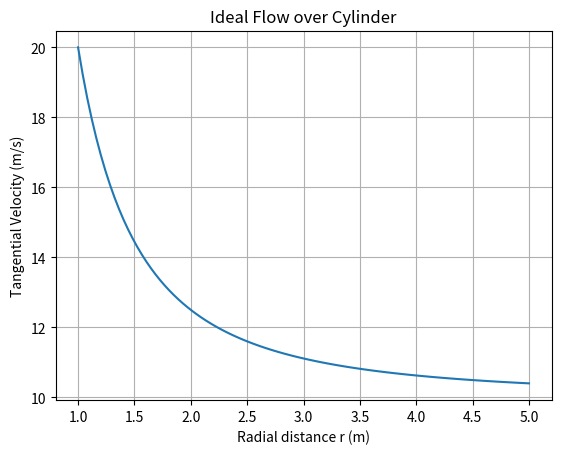

Reproduce this figure in Python.
%matplotlib inline
import numpy as np
import matplotlib.pyplot as plt

def flow_cylinder():
    r = np.linspace(1, 5, 100)
    theta = np.pi / 2 # top of cylinder
    U = 10 # m/s
    R = 1 # m
    u_theta = -U * (1 + (R**2 / r**2)) * np.sin(theta)
    plt.plot(r, np.abs(u_theta))
    plt.xlabel('Radial distance r (m)')
    plt.ylabel('Tangential Velocity (m/s)')
    plt.title('Ideal Flow over Cylinder')
    plt.grid(True)
    plt.show()

if __name__ == '__main__':
    flow_cylinder()
